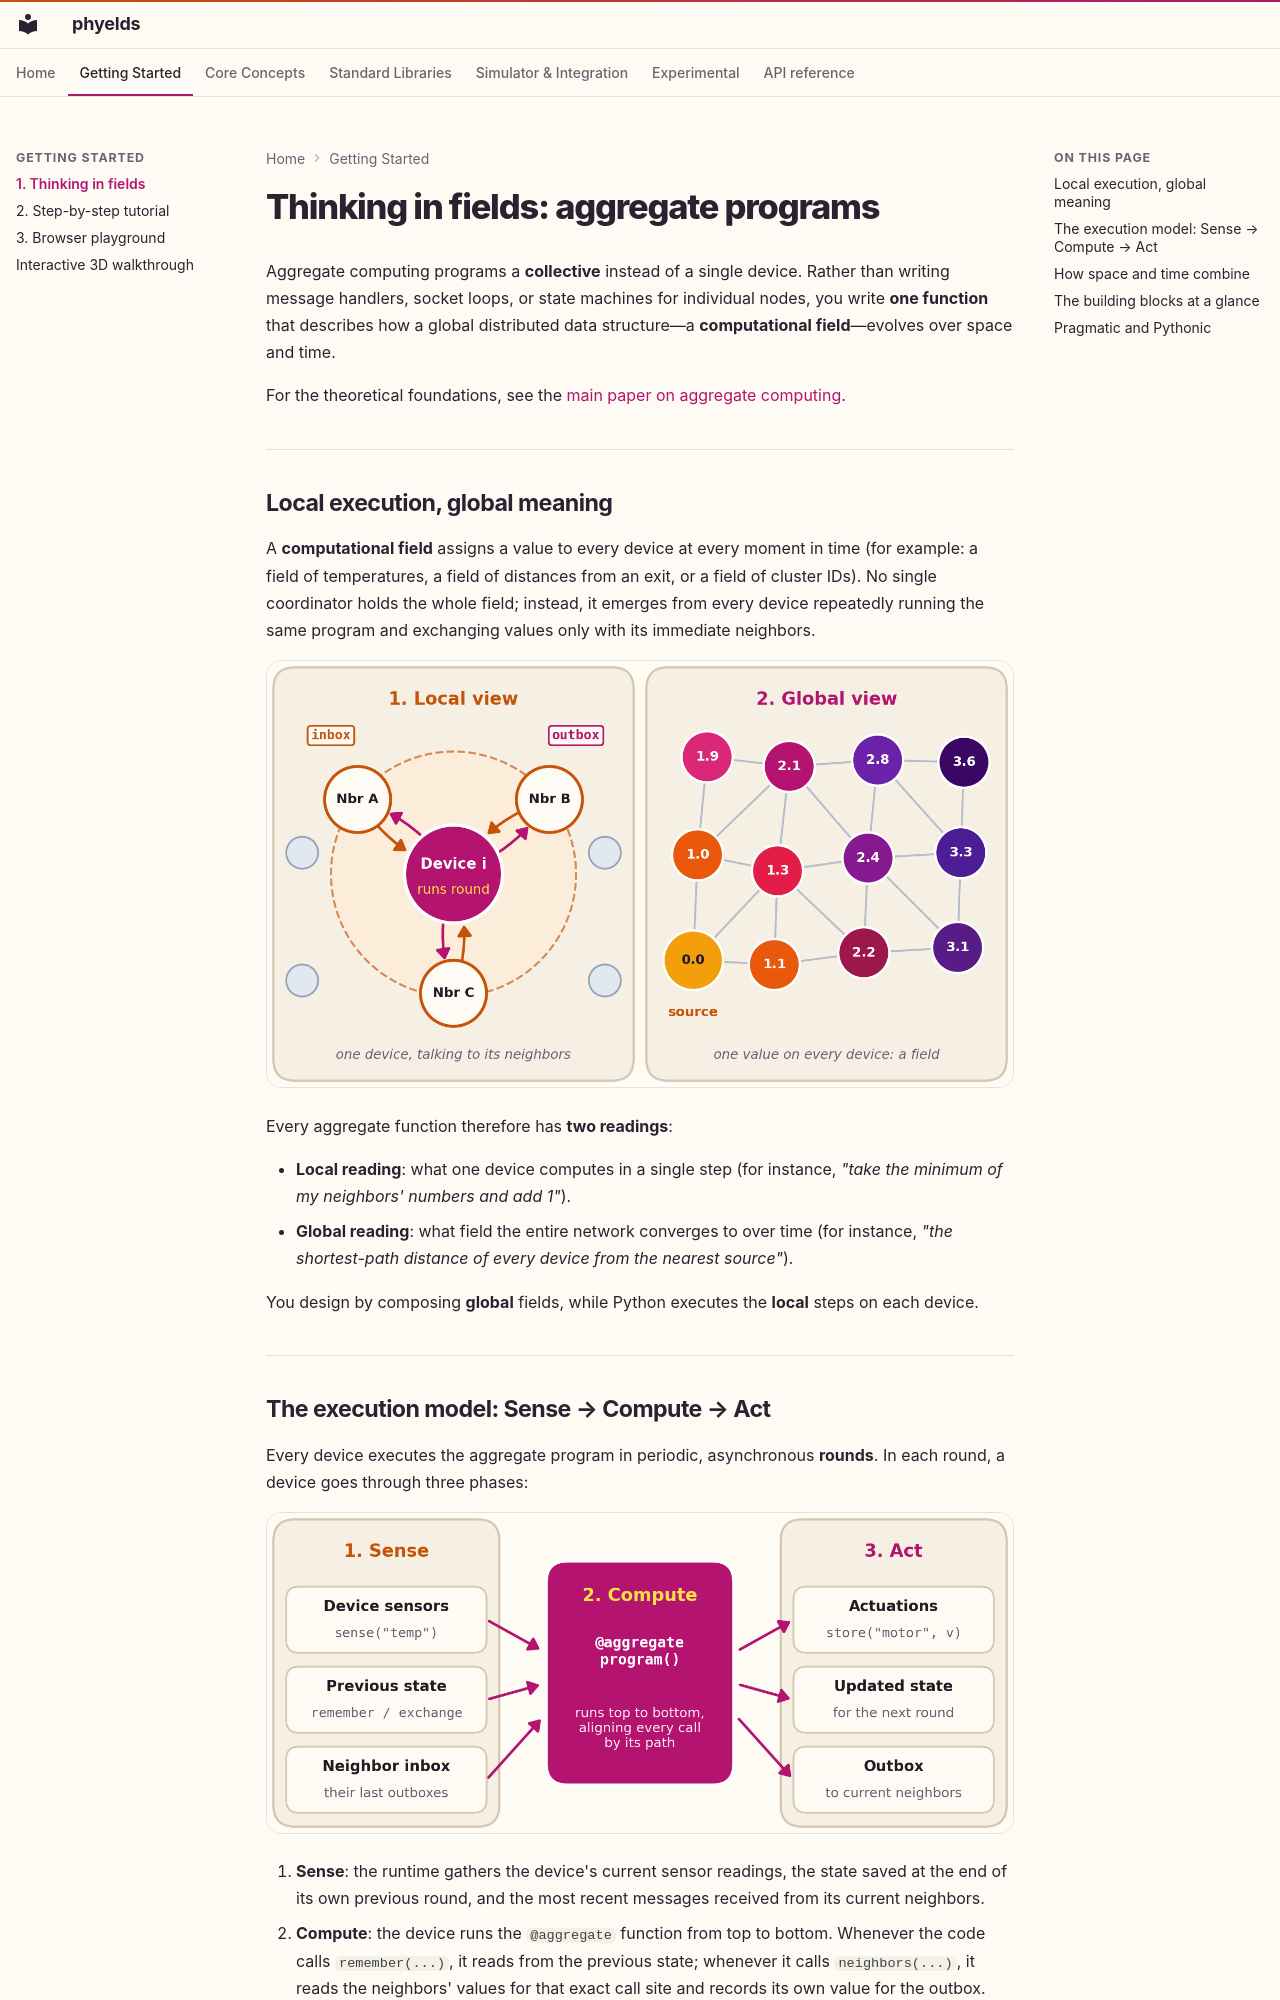

repository: phyelds/phyelds · page: concepts/aggregate-programs/index.html · generator: mkdocs

# Thinking in fields: aggregate programs

Aggregate computing programs a **collective** instead of a single device. Rather than writing message handlers, socket loops, or state machines for individual nodes, you write **one function** that describes how a global distributed data structure—a **computational field**—evolves over space and time.

For the theoretical foundations, see the [main paper on aggregate computing](https://www.sciencedirect.com/science/article/pii/S235222081930032X).

---

## Local execution, global meaning

A **computational field** assigns a value to every device at every moment in time (for example: a field of temperatures, a field of distances from an exit, or a field of cluster IDs). No single coordinator holds the whole field; instead, it emerges from every device repeatedly running the same program and exchanging values only with its immediate neighbors.

![Local view of one device versus the global computational field across the network](../assets/local-vs-global.png#only-light)
![Local view of one device versus the global computational field across the network](../assets/local-vs-global-dark.png#only-dark)

Every aggregate function therefore has **two readings**:

- **Local reading**: what one device computes in a single step (for instance, *"take the minimum of my neighbors' numbers and add 1"*).
- **Global reading**: what field the entire network converges to over time (for instance, *"the shortest-path distance of every device from the nearest source"*).

You design by composing **global** fields, while Python executes the **local** steps on each device.

---
